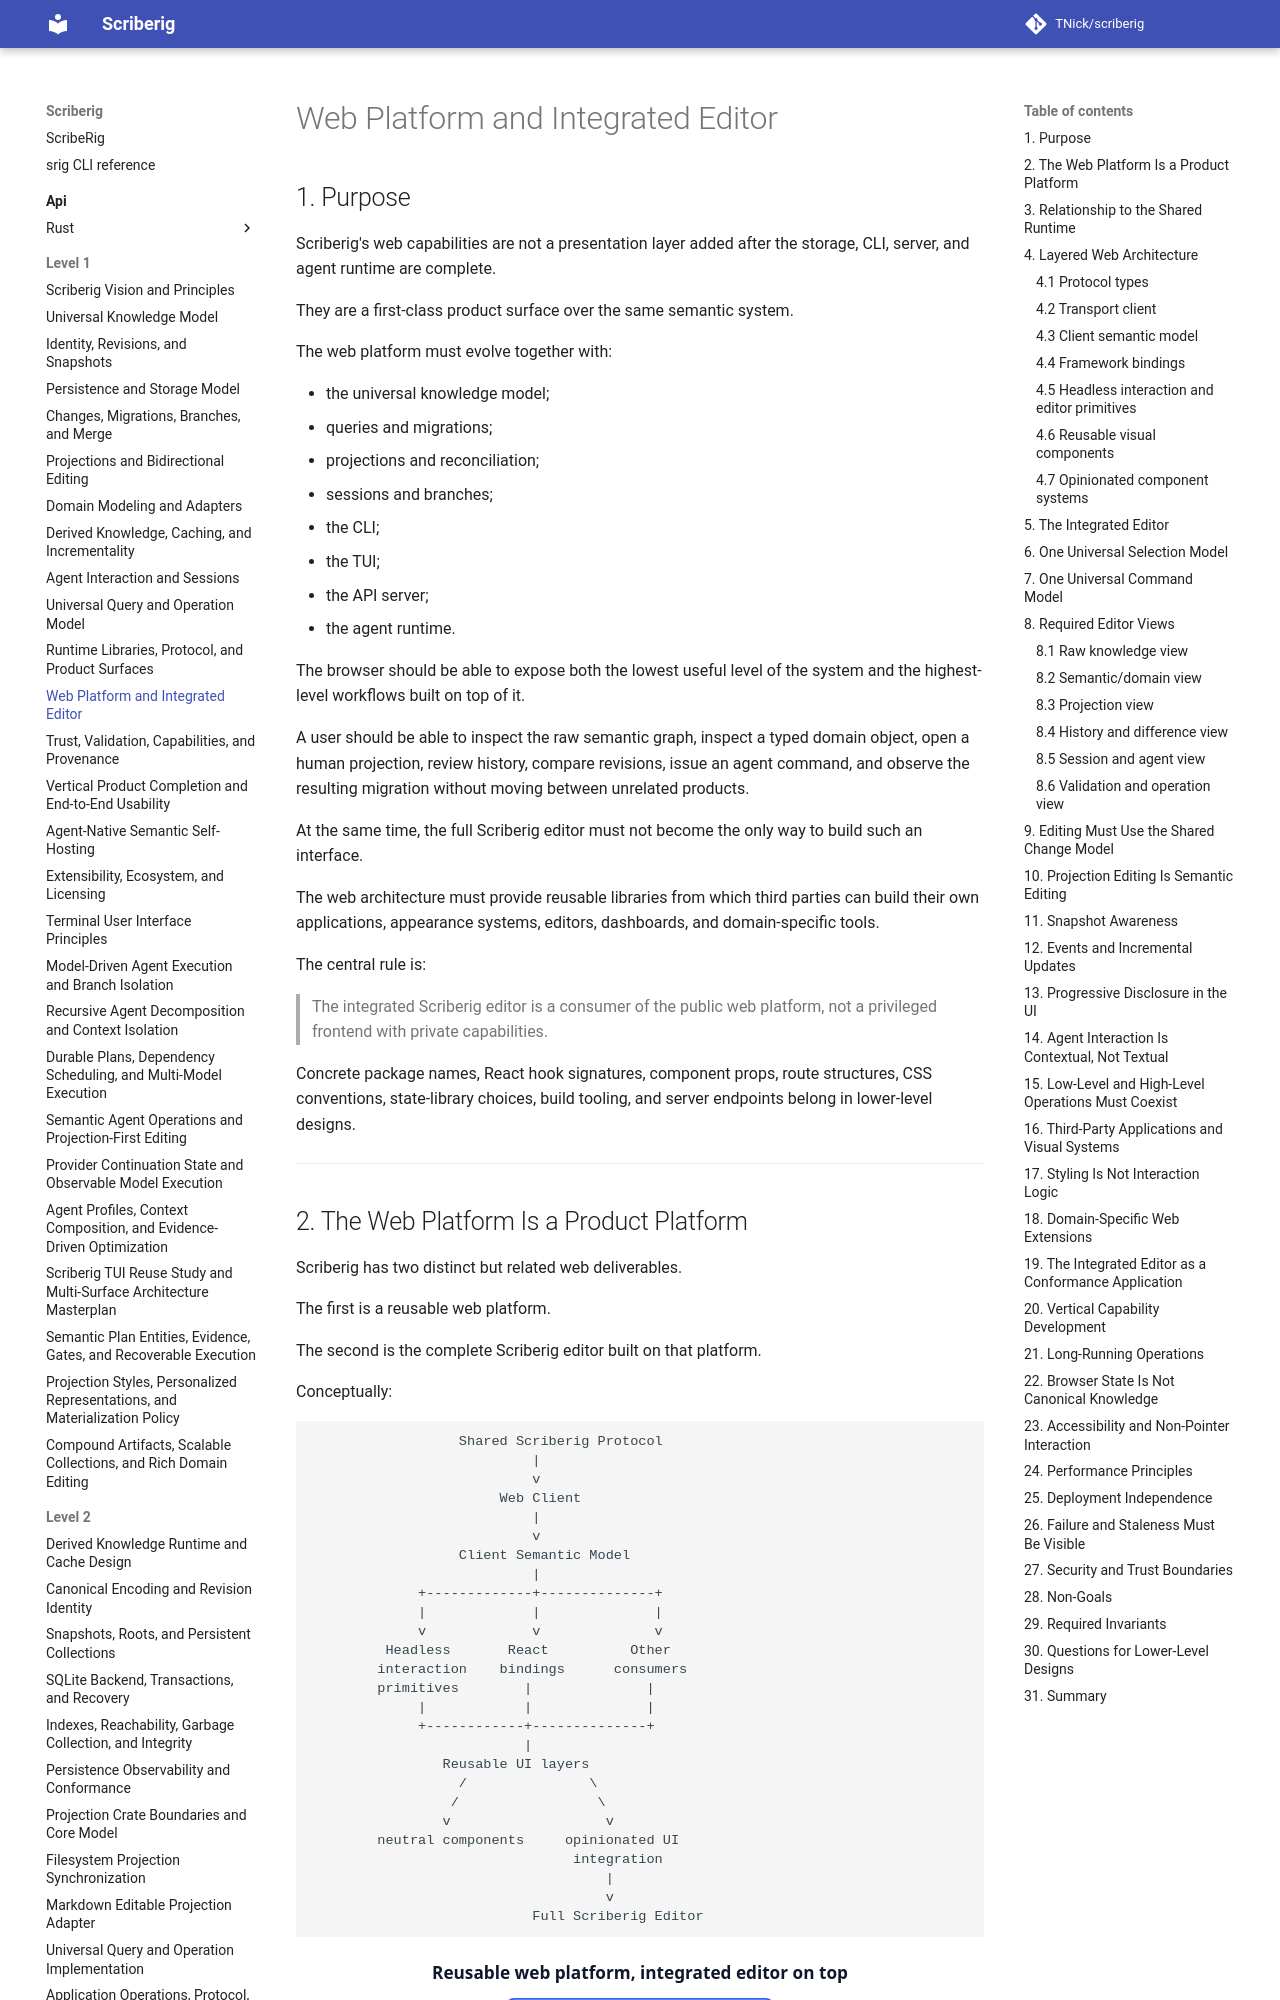

repository: TNick/scriberig · page: level-1/012. web platform and integrated editor/index.html · generator: mkdocs

# Web Platform and Integrated Editor

## 1. Purpose

Scriberig's web capabilities are not a presentation layer added after the storage, CLI, server, and agent runtime are complete.

They are a first-class product surface over the same semantic system.

The web platform must evolve together with:

- the universal knowledge model;
- queries and migrations;
- projections and reconciliation;
- sessions and branches;
- the CLI;
- the TUI;
- the API server;
- the agent runtime.

The browser should be able to expose both the lowest useful level of the system and the highest-level workflows built on top of it.

A user should be able to inspect the raw semantic graph, inspect a typed domain object, open a human projection, review history, compare revisions, issue an agent command, and observe the resulting migration without moving between unrelated products.

At the same time, the full Scriberig editor must not become the only way to build such an interface.

The web architecture must provide reusable libraries from which third parties can build their own applications, appearance systems, editors, dashboards, and domain-specific tools.

The central rule is:

> The integrated Scriberig editor is a consumer of the public web platform, not a privileged frontend with private capabilities.

Concrete package names, React hook signatures, component props, route structures, CSS conventions, state-library choices, build tooling, and server endpoints belong in lower-level designs.

---
